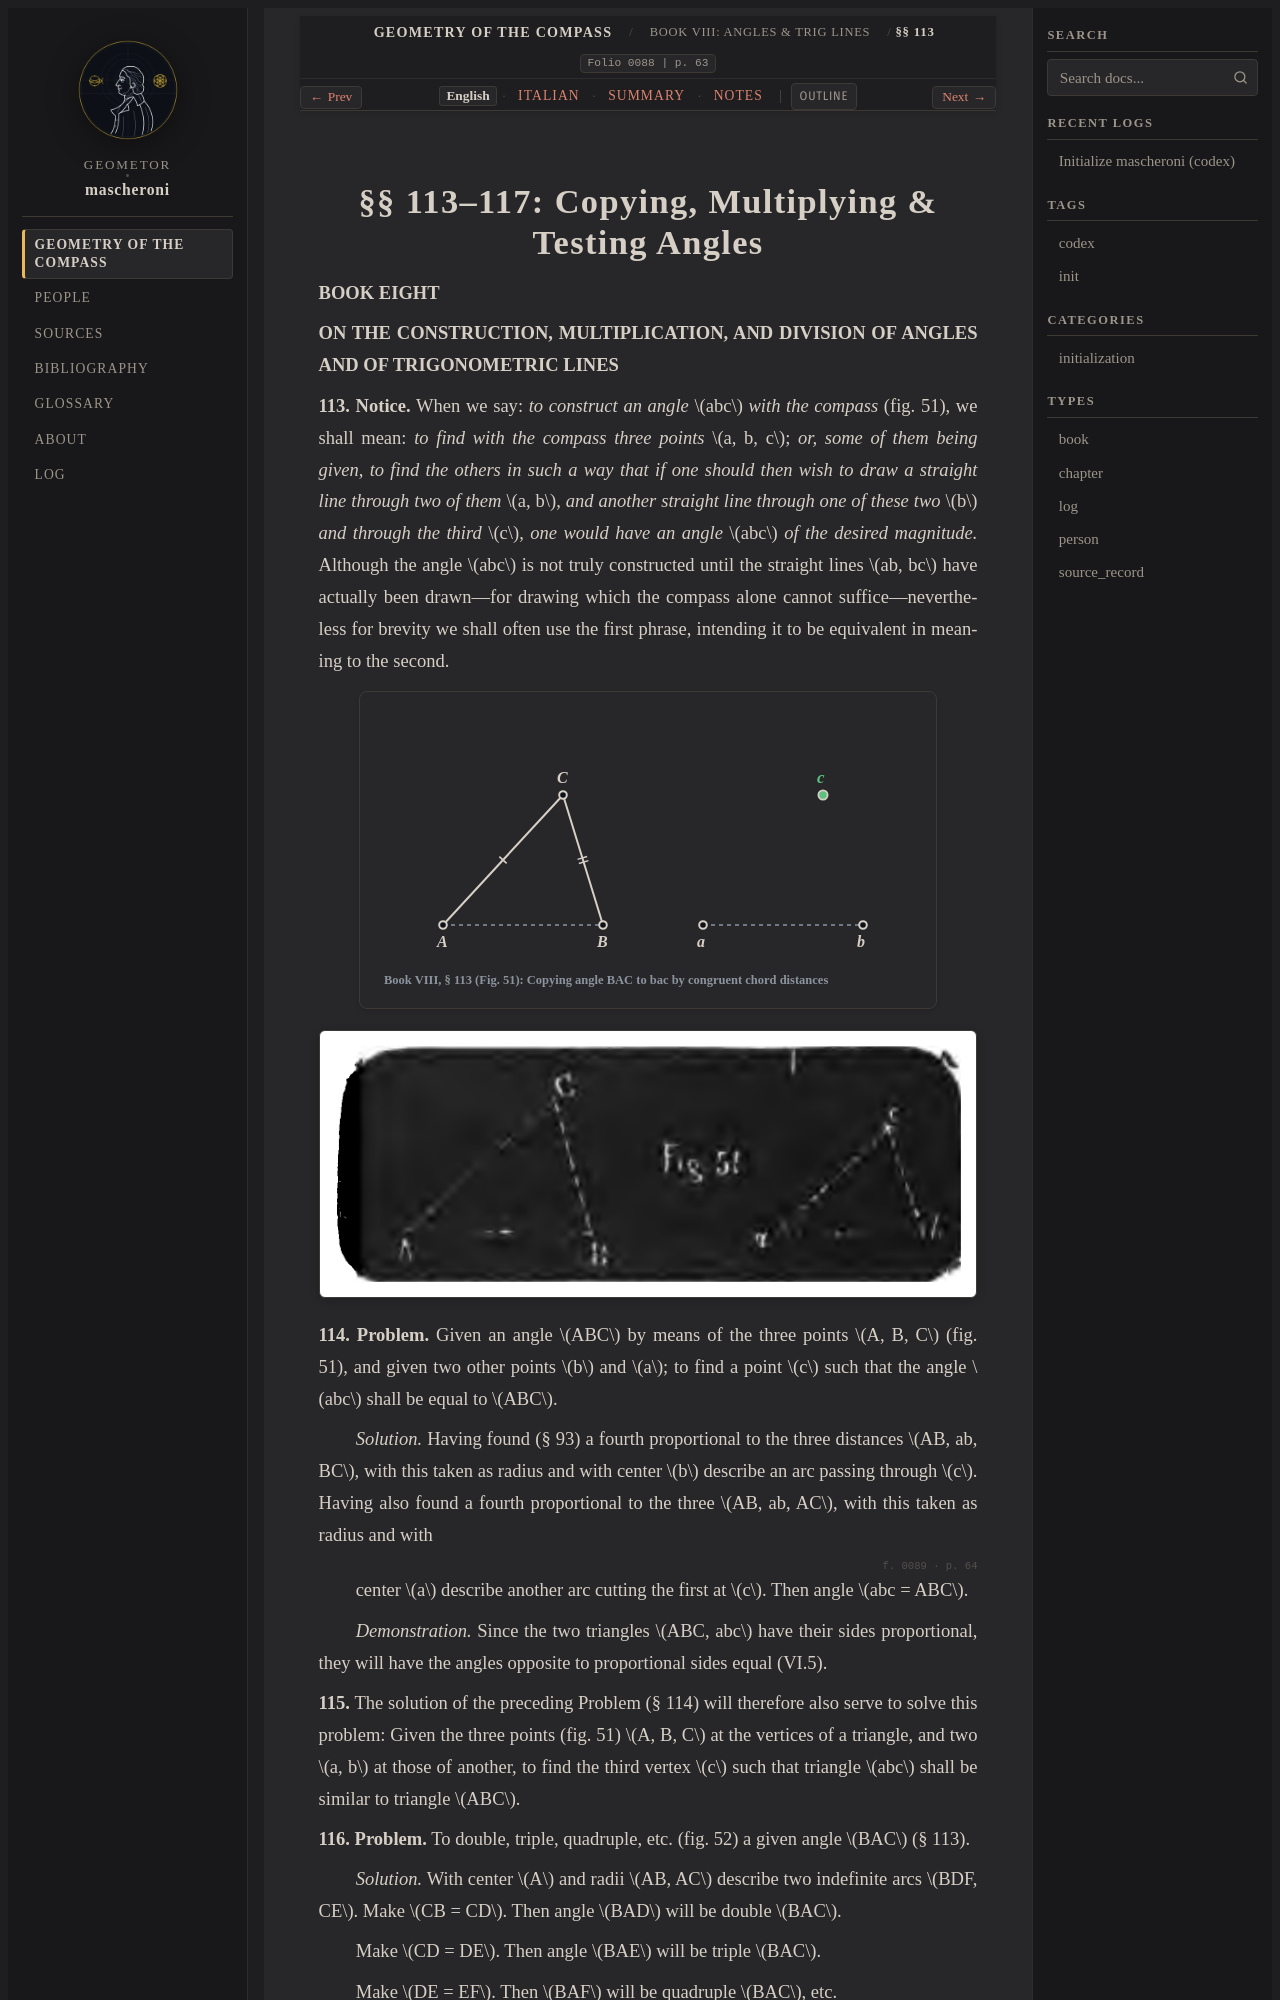

repository: geometor/mascheroni · page: geometria_del_compasso/08-book-08/01-sec-113-angle-copy/index.html · generator: sphinx

:order: 1
:layout: book
:title: §§ 113–117: Copying, Multiplying & Testing Angles
:nav_title: §§ 113–117: Angle Operations
:breadcrumb_title: §§ 113–117: Angle Operations
:folio: 0088
:page: 63
:tracks: English: index | Italian: it | Summary: summary | Notes: notes

.. _mascheroni-08-book-08-01-sec-113-angle-copy-en:
